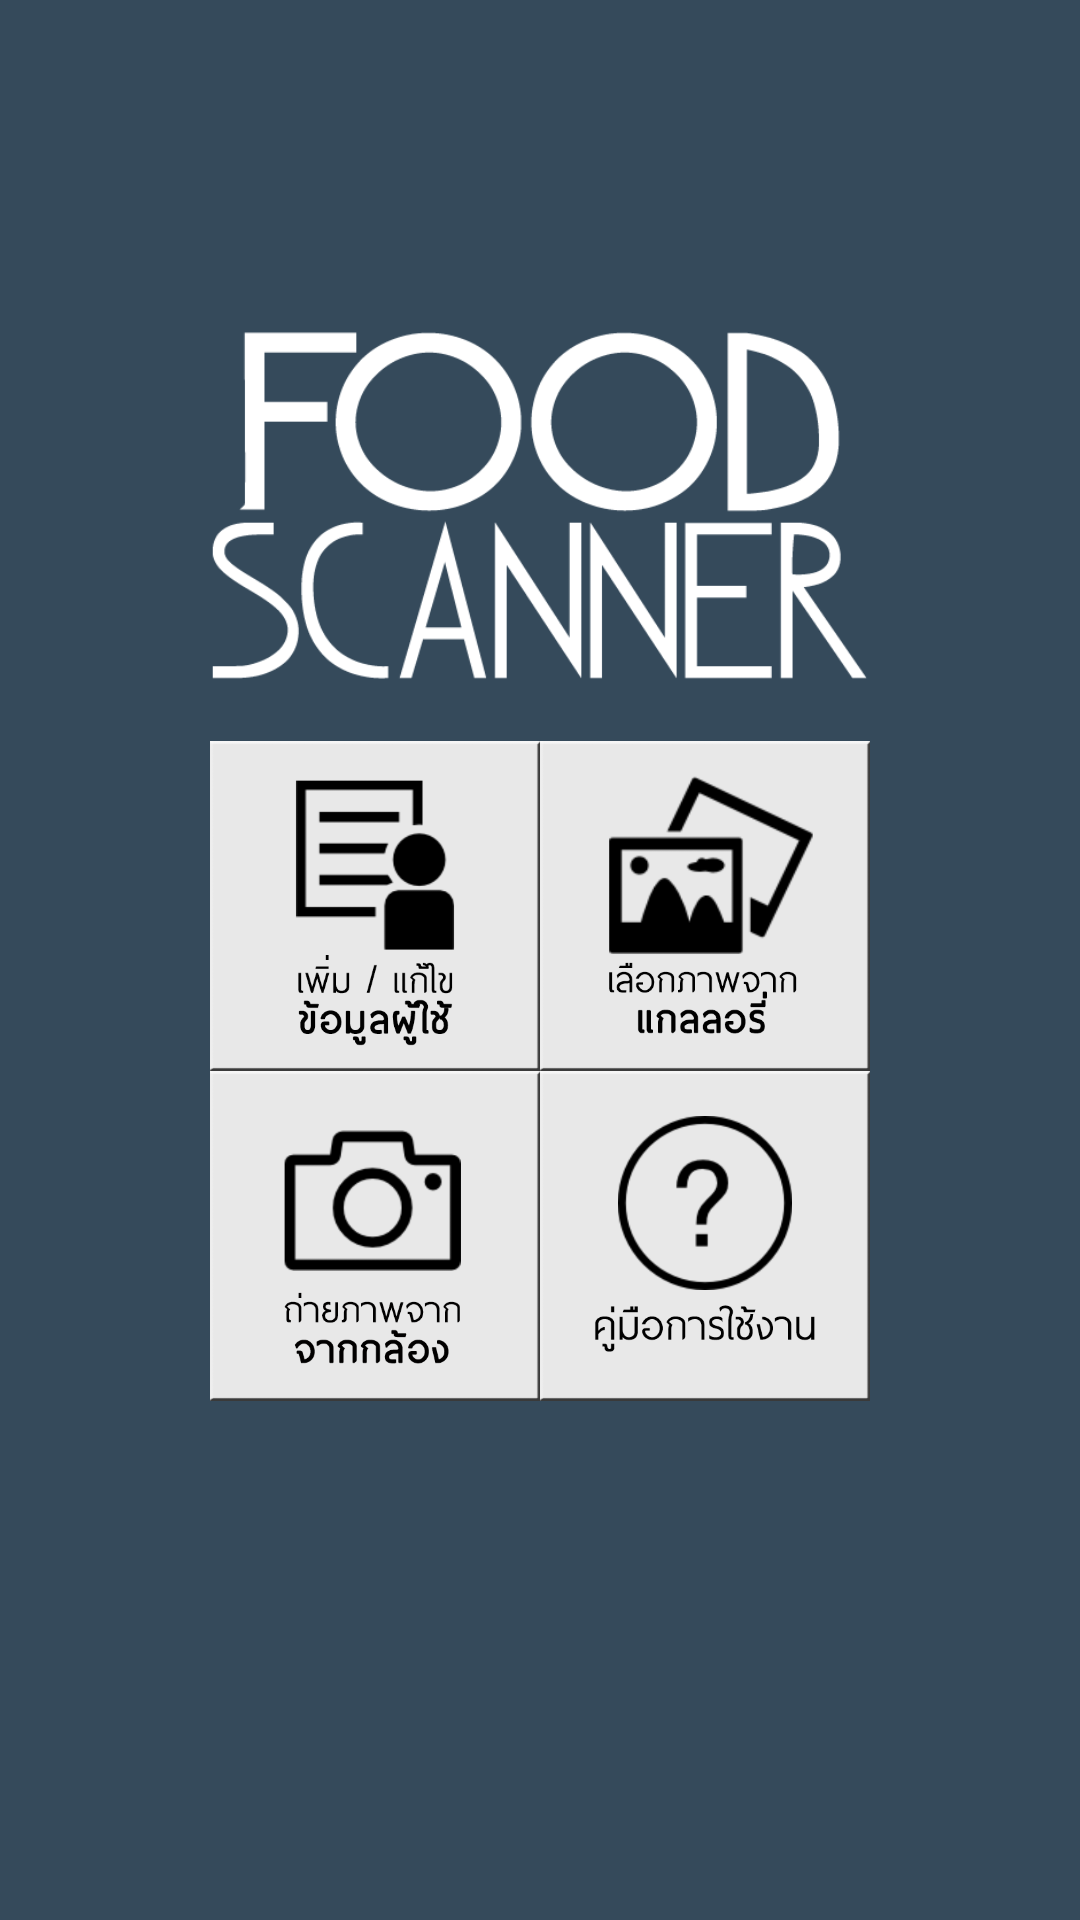

Write the Android layout XML for this screen, with the resource values it uses.
<!-- AndroidManifest.xml: application theme AppTheme.Light.NoActionBar -->
<!-- res/layout/mainpage.xml -->
<?xml version="1.0" encoding="utf-8"?>
<RelativeLayout xmlns:android="http://schemas.android.com/apk/res/android"
    android:orientation="vertical"
    android:layout_width="match_parent"
    android:layout_height="match_parent"
    android:background="#354a5b">

    <ImageView
        android:layout_width="wrap_content"
        android:layout_height="wrap_content"
        android:id="@+id/imgLOGO"
        android:layout_marginTop="100dp"
        android:adjustViewBounds="true"
        android:src="@drawable/logo"
        android:scaleType="fitCenter"
        android:layout_alignParentTop="false"
        android:layout_centerHorizontal="true"
        android:baselineAlignBottom="false"
        android:layout_marginBottom="10dp" />

    <GridLayout
        android:layout_width="wrap_content"
        android:layout_height="wrap_content"
        android:rowCount="3"
        android:columnCount="3"
        android:useDefaultMargins="false"
        android:layout_below="@+id/imgLOGO"
        android:layout_centerHorizontal="true">

        <ImageButton
            android:layout_width="110dp"
            android:layout_height="110dp"
            android:id="@+id/btn_camera"
            android:adjustViewBounds="true"
            android:padding="0dp"
            android:scaleType="fitCenter"
            android:src="@drawable/btn3"
            android:layout_below="@+id/btn_edit"
            android:layout_toLeftOf="@+id/btn_gallery"
            android:layout_toStartOf="@+id/btn_gallery"
            android:layout_row="1"
            android:layout_column="0" />

        <ImageButton
            android:layout_width="110dp"
            android:layout_height="110dp"
            android:id="@+id/btn_tutor"
            android:adjustViewBounds="true"
            android:padding="0dp"
            android:scaleType="fitCenter"
            android:src="@drawable/btn4"
            android:layout_alignTop="@+id/btn_camera"
            android:layout_alignLeft="@+id/btn_gallery"
            android:layout_alignStart="@+id/btn_gallery"
            android:layout_row="1"
            android:layout_column="1" />

        <ImageButton
            android:layout_width="110dp"
            android:layout_height="wrap_content"
            android:id="@+id/btn_edit"
            android:adjustViewBounds="true"
            android:padding="0dp"
            android:scaleType="fitCenter"
            android:src ="@drawable/btn1"
            android:layout_alignWithParentIfMissing="false"
            android:layout_marginLeft="0dp"
            android:layout_marginStart="0dp"
            android:layout_below="@+id/imgLOGO"
            android:layout_alignParentLeft="true"
            android:layout_alignParentStart="true"
            android:layout_row="0"
            android:layout_column="0" />

        <ImageButton
            android:layout_width="110dp"
            android:layout_height="110dp"
            android:id="@+id/btn_gallery"
            android:adjustViewBounds="true"
            android:padding="0dp"
            android:scaleType="fitCenter"
            android:src="@drawable/btn2"
            android:layout_above="@+id/btn_tutor"
            android:layout_toRightOf="@+id/btn_edit"
            android:layout_toEndOf="@+id/btn_edit"
            android:layout_row="0"
            android:layout_column="1" />

    </GridLayout>

</RelativeLayout>
<!-- resources referenced by this layout -->
<resources>
  <!-- drawable btn1: png bitmap (drawable, 15302 bytes) -->
  <!-- drawable btn2: png bitmap (drawable, 27338 bytes) -->
  <!-- drawable btn3: png bitmap (drawable, 21787 bytes) -->
  <!-- drawable btn4: png bitmap (drawable, 28014 bytes) -->
  <!-- drawable logo: png bitmap (drawable, 15812 bytes) -->
  <style name="AppTheme.Light.NoActionBar" parent="Theme.AppCompat.Light.NoActionBar" />
</resources>
